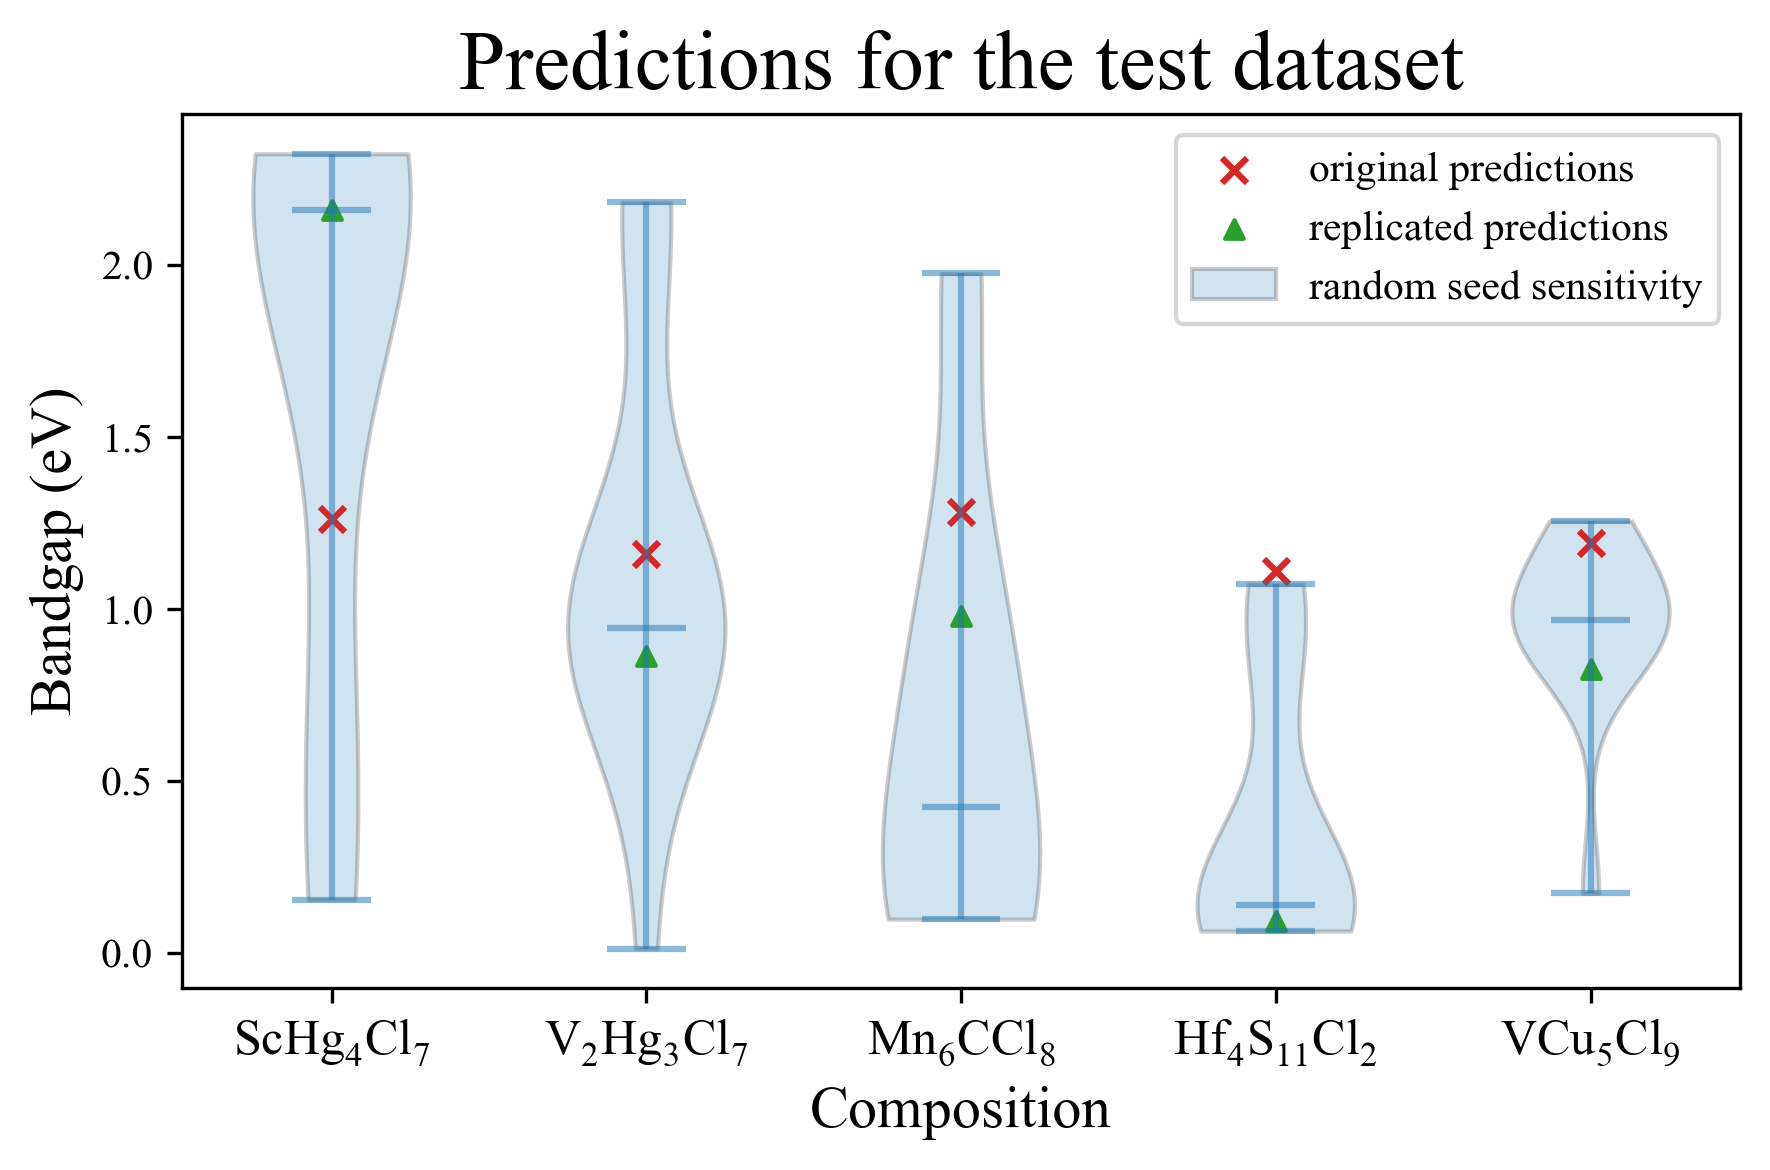

Values plotted in this chart, from the file beside it:
strComposition, orgPredictions, repPredictions_seed0, repPredictions_seed1, repPredictions_seed15, repPredictions_seed42, repPredictions_seed58, repPredictions_seed66, repPredictions_seed73, repPredictions_seed152, repPredictions_seed982, repPredictions_seed8653, repPredictions_mean, repPredictions_min, repPredictions_max, repPredictions_mean_diff
ScHg4Cl7, 1.26, 2.16, 2.305, 2.322, 2.077, 2.197, 0.1546, 2.27, 2.155, 2.274, 0.9456, 1.886, 0.1546, 2.322, 0.626
V2Hg3Cl7, 1.16, 0.8645, 2.098, 0.9054, 0.9425, 0.9005, 1.028, 2.181, 0.9825, 0.949, 0.882, 1.173, 0.8645, 2.181, 0.01334
Mn6CCl8, 1.28, 0.979, 0.251, 0.2492, 1.015, 1.974, 1.017, 0.09885, 0.1232, 0.1064, 0.1726, 0.5987, 0.09885, 1.974, 0.6813
Hf4S11Cl2, 1.11, 0.09425, 0.1443, 0.2473, 0.925, 0.1165, 0.1349, 0.06421, 0.1282, 0.122, 1.072, 0.3048, 0.06421, 1.072, 0.8052
VCu5Cl9, 1.19, 0.8261, 1.152, 0.9603, 1.142, 0.9166, 0.9499, 0.9734, 1.022, 0.9619, 1.255, 1.016, 0.8261, 1.255, 0.174
